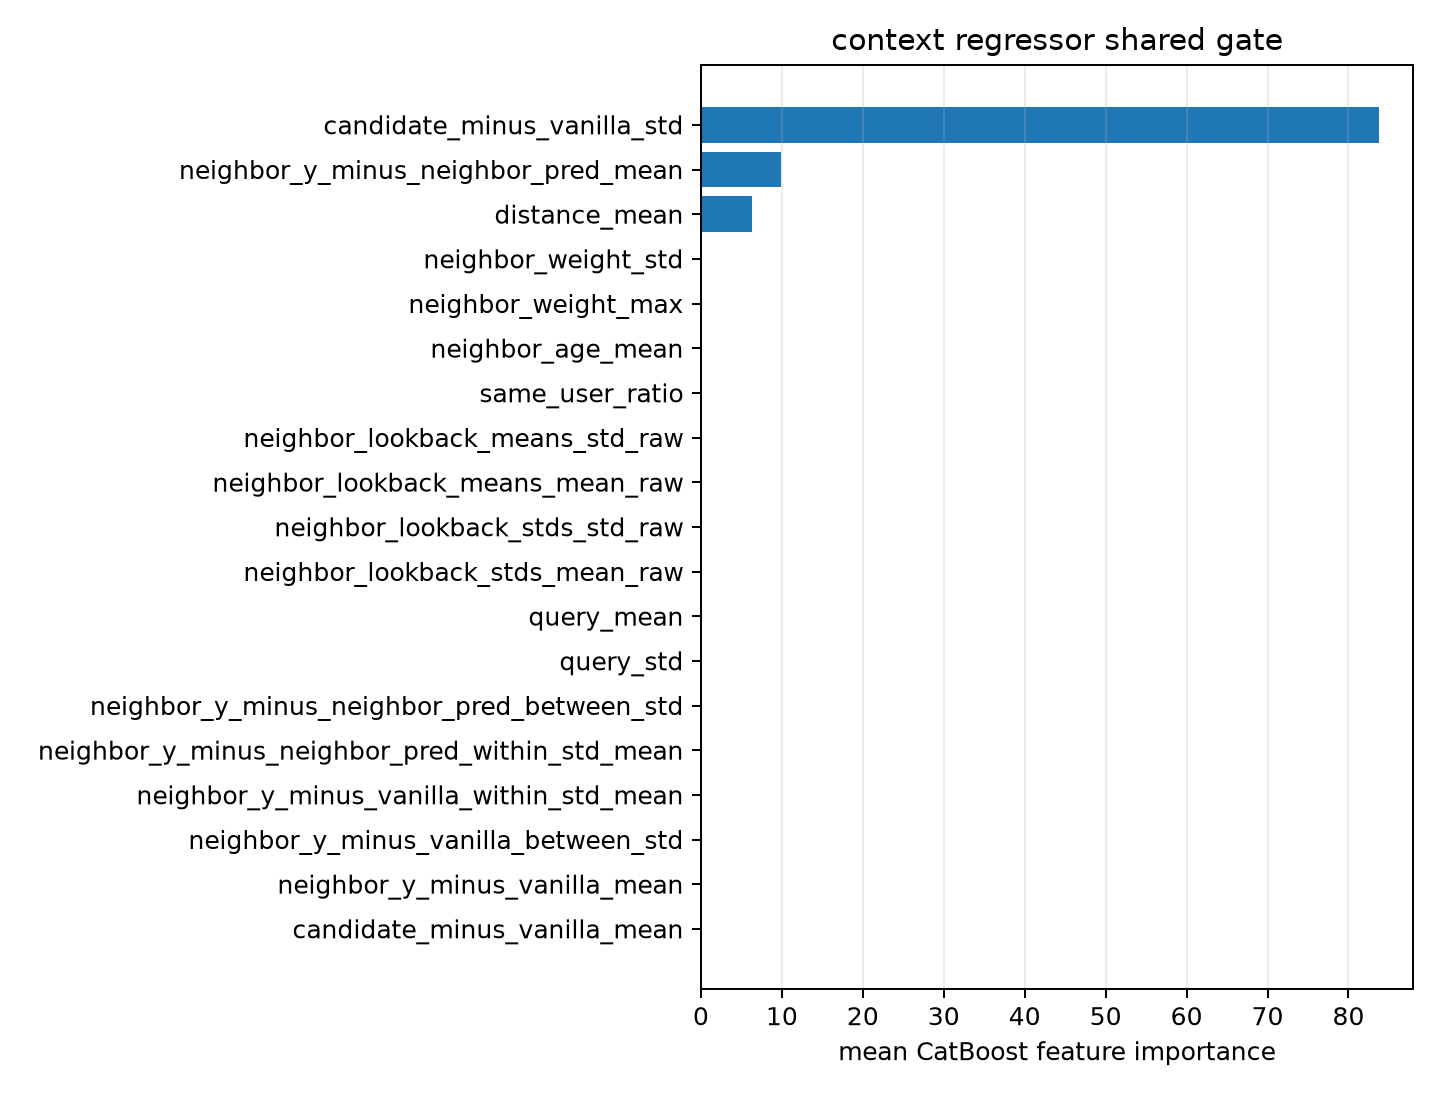

The table this chart was drawn from, first rows:
feature, importance
candidate_minus_vanilla_std, 83.78
neighbor_y_minus_neighbor_pred_mean, 9.856
distance_mean, 6.362
neighbor_weight_std, 0.0
neighbor_weight_max, 0.0
neighbor_age_mean, 0.0
same_user_ratio, 0.0
neighbor_lookback_means_std_raw, 0.0
neighbor_lookback_means_mean_raw, 0.0
neighbor_lookback_stds_std_raw, 0.0
neighbor_lookback_stds_mean_raw, 0.0
query_mean, 0.0
query_std, 0.0
neighbor_y_minus_neighbor_pred_between_s…, 0.0
neighbor_y_minus_neighbor_pred_within_st…, 0.0
neighbor_y_minus_vanilla_within_std_mean, 0.0
neighbor_y_minus_vanilla_between_std, 0.0
neighbor_y_minus_vanilla_mean, 0.0
candidate_minus_vanilla_mean, 0.0
